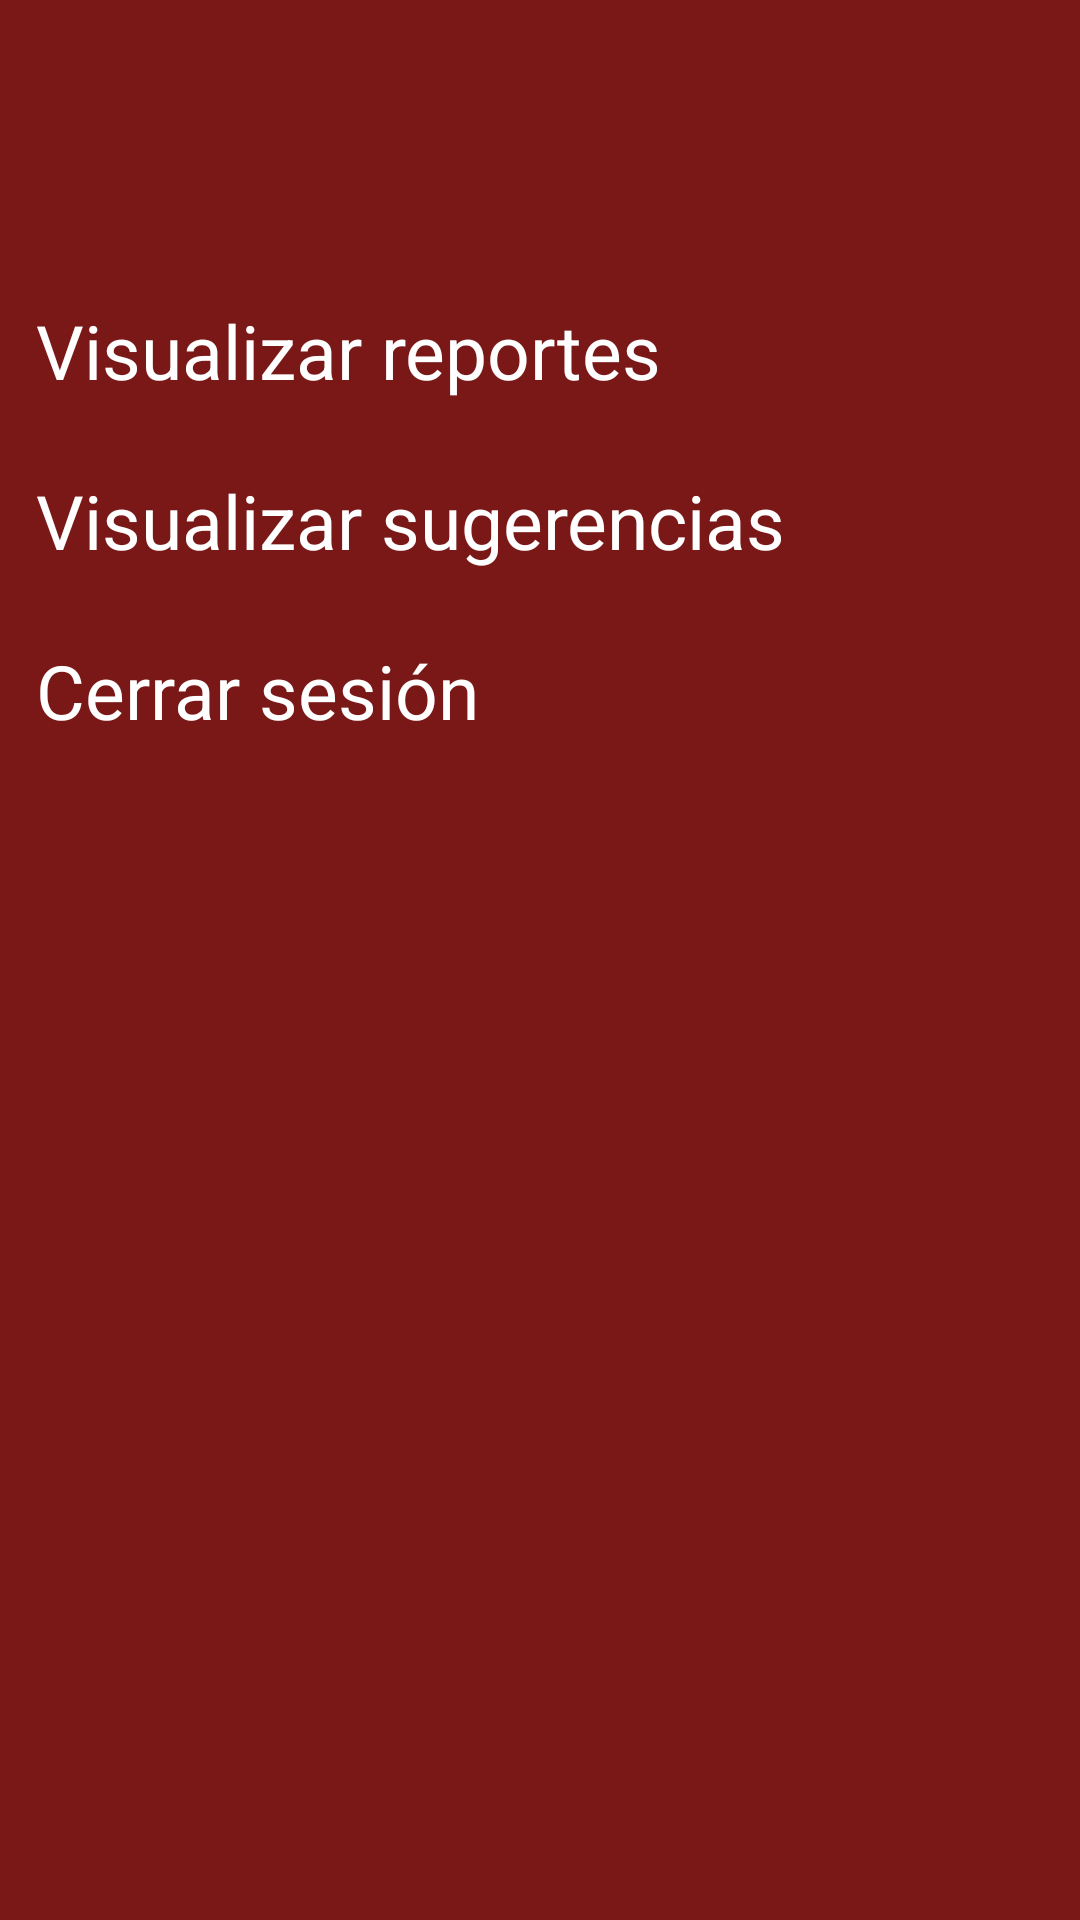

Write the Android layout XML for this screen, with the resource values it uses.
<!-- AndroidManifest.xml: application theme Theme.ReporteMovial -->
<!-- res/layout/nav_drawer2.xml -->
<?xml version="1.0" encoding="utf-8"?>
<LinearLayout
    xmlns:android="http://schemas.android.com/apk/res/android"
    android:orientation="vertical"
    android:layout_width="match_parent"
    android:layout_height="match_parent"
    android:background="#7A1818">

    <LinearLayout
        android:layout_width="match_parent"
        android:layout_height="wrap_content"
        android:id="@+id/VisReportes"
        android:layout_marginStart="12dp"
        android:layout_marginTop="100dp"
        android:orientation="horizontal">

        <TextView
            android:layout_width="wrap_content"
            android:layout_height="wrap_content"
            android:textColor="@color/white"
            android:text="Visualizar reportes"
            android:textSize="25sp"
            android:drawablePadding="8sp"/>
    </LinearLayout>


    <LinearLayout
        android:layout_width="match_parent"
        android:layout_height="wrap_content"
        android:id="@+id/visSugerencias"
        android:layout_marginStart="12dp"
        android:layout_marginTop="23dp"
        android:orientation="horizontal">

        <TextView
            android:layout_width="wrap_content"
            android:layout_height="wrap_content"
            android:textColor="@color/white"
            android:text="Visualizar sugerencias"
            android:textSize="25sp"
            android:drawablePadding="8dp"/>
    </LinearLayout>


    <LinearLayout
        android:layout_width="match_parent"
        android:layout_height="wrap_content"
        android:id="@+id/Cerrarsesion"
        android:layout_marginStart="12dp"
        android:layout_marginTop="23dp"
        android:orientation="horizontal">

        <TextView
            android:layout_width="wrap_content"
            android:layout_height="wrap_content"
            android:textColor="@color/white"
            android:text="Cerrar sesión"
            android:textSize="25sp"
            android:drawablePadding="8dp"/>
    </LinearLayout>




</LinearLayout>
<!-- resources referenced by this layout -->
<resources>
  <style name="Theme.ReporteMovial" parent="Base.Theme.ReporteMovial" />
  <style name="Base.Theme.ReporteMovial" parent="Theme.Material3.DayNight.NoActionBar">
          
          
      </style>
  <!-- not gathered from this repository: default colours our renderer supplied (Android Studio template values) -->
  <color name="white">#FFFFFFFF</color>
</resources>
